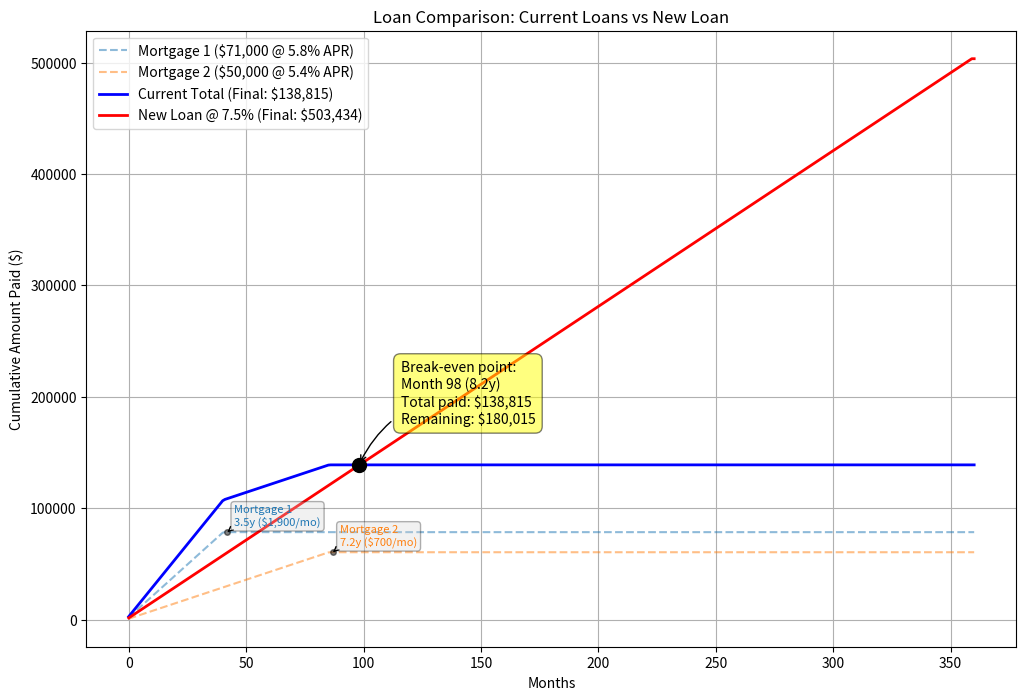

Source code (Python):
import numpy as np
import matplotlib.pyplot as plt
from dataclasses import dataclass
from typing import List

@dataclass
class Loan:
    monthly_payment: float
    interest_rate: float  # Annual interest rate as decimal (e.g., 0.05 for 5%)
    remaining_balance: float
    name: str = ""  # Optional name for the loan

class LoanVisualizer:
    def __init__(self, loans: List[Loan]):
        self.loans = loans
    
    def calculate_total_paid(self, months: int) -> np.ndarray:
        """Calculate cumulative amount paid for all loans up to specified months."""
        total_paid = np.zeros(months)
        
        for loan in self.loans:
            payments = self._calculate_loan_payments(loan, months)
            total_paid += np.cumsum(payments)
            
        return total_paid

    def calculate_loan_term(self, loan: Loan) -> int:
        """Calculate the number of months needed to pay off the loan."""
        balance = loan.remaining_balance
        monthly_rate = loan.interest_rate / 12
        months = 0
        
        while balance > 0 and months < 1200:  # 1200 months = 100 years as safety limit
            interest = balance * monthly_rate
            payment = min(loan.monthly_payment, balance + interest)
            balance = balance + interest - payment
            months += 1
            
        return months

    def calculate_amortization_schedule(self, loan: Loan, months: int) -> tuple[float, float, float]:
        """Calculate principal, interest, and remaining balance at a given month."""
        balance = loan.remaining_balance
        monthly_rate = loan.interest_rate / 12
        total_interest = 0
        total_principal = 0
        
        for month in range(months):
            if balance <= 0:
                break
                
            # Calculate interest for this month
            interest = balance * monthly_rate
            
            # Apply payment
            payment = min(loan.monthly_payment, balance + interest)
            principal = payment - interest
            
            # Update totals
            total_interest += interest
            total_principal += principal
            balance = balance - principal
            
        return total_principal, total_interest, balance

    def _calculate_loan_payments(self, loan: Loan, months: int) -> np.ndarray:
        """Calculate monthly payments including interest for a single loan."""
        payments = np.zeros(months)
        balance = loan.remaining_balance
        monthly_rate = loan.interest_rate / 12
        
        for month in range(months):
            if balance <= 0:
                break
                
            # Calculate interest for this month
            interest = balance * monthly_rate
            
            # Apply payment
            payment = min(loan.monthly_payment, balance + interest)
            payments[month] = payment
            
            # Update balance
            balance = balance + interest - payment
            
        return payments
    
    def calculate_monthly_payment(self, principal: float, annual_rate: float, months: int) -> float:
        """Calculate the monthly payment for an amortized loan."""
        if annual_rate == 0:
            return principal / months
            
        monthly_rate = annual_rate / 12
        return principal * (monthly_rate * (1 + monthly_rate)**months) / ((1 + monthly_rate)**months - 1)

    def plot_comparison(self, new_loan: Loan):
        """Compare existing loans vs a new refinanced loan."""
        # Calculate the actual term length for each loan
        loan_terms = [self.calculate_loan_term(loan) for loan in self.loans]
        new_loan_term = self.calculate_loan_term(new_loan)
        
        # Find the maximum time period to analyze
        months = max(new_loan_term, max(loan_terms))
        time = np.arange(months)
        
        # Calculate payments for existing loans
        existing_total = self.calculate_total_paid(months)
        
        # Calculate payments for new loan
        new_payments = self._calculate_loan_payments(new_loan, months)
        new_total = np.cumsum(new_payments)
        
        # Calculate total payout amounts
        existing_final = existing_total[-1]
        new_final = new_total[-1]
        total_difference = new_final - existing_final
        
        # Find intersection point
        diff = existing_total - new_total
        intersection_idx = np.where(np.diff(np.signbit(diff)))[0]
        
        # Create the plot
        plt.figure(figsize=(12, 8))
        
        # Plot individual existing loans and their payoff points
        for loan, term in zip(self.loans, loan_terms):
            payments = self._calculate_loan_payments(loan, months)
            cumulative = np.cumsum(payments)
            label = f"{loan.name} (${loan.remaining_balance:,.0f} @ {loan.interest_rate*100:.1f}% APR)"
            line = plt.plot(time, cumulative, '--', alpha=0.5, label=label)[0]
            
            # Add payoff point annotation
            payoff_amount = cumulative[term-1]
            plt.plot(term, payoff_amount, 'ko', alpha=0.5, markersize=4)
            plt.annotate(
                f"{loan.name}\n{term/12:.1f}y (${loan.monthly_payment:,.0f}/mo)",
                (term, payoff_amount),
                xytext=(5, 5), textcoords='offset points',
                fontsize=8,
                bbox=dict(boxstyle='round,pad=0.3', fc='lightgray', alpha=0.3),
                arrowprops=dict(arrowstyle='->', connectionstyle='arc3,rad=0.2'),
                color=line.get_color()
            )
        
        # Plot totals with final amounts in labels
        plt.plot(time, existing_total, 'b-', linewidth=2, 
                label=f'Current Total (Final: ${existing_final:,.0f})')
        plt.plot(time, new_total, 'r-', linewidth=2,
                label=f'New Loan @ {new_loan.interest_rate*100:.1f}% (Final: ${new_final:,.0f})')
        
        # Mark intersection point if it exists
        if len(intersection_idx) > 0:
            intersect_month = intersection_idx[0]
            intersect_amount = existing_total[intersect_month]
            
            # Calculate amortization details at break-even
            principal_paid, interest_paid, remaining_balance = self.calculate_amortization_schedule(
                new_loan, intersect_month)
            
            plt.plot(intersect_month, intersect_amount, 'ko', markersize=10)
            plt.annotate(
                f'Break-even point:\nMonth {intersect_month} ({intersect_month/12:.1f}y)\n'
                f'Total paid: ${intersect_amount:,.0f}\n'
                f'Remaining: ${remaining_balance:,.0f}',
                (intersect_month, intersect_amount),
                xytext=(30, 30), textcoords='offset points',
                bbox=dict(boxstyle='round,pad=0.5', fc='yellow', alpha=0.5),
                arrowprops=dict(arrowstyle='->', connectionstyle='arc3,rad=0.3'))
            
            # Print detailed analysis
            years = intersect_month / 12
            print(f"\nBreak-even Analysis:")
            print(f"Break-even occurs at {years:.1f} years (month {intersect_month})")
            print(f"Total paid at break-even: ${intersect_amount:,.2f}")
            print(f"\nRefinanced Loan Status at Break-even:")
            print(f"  Original balance:     ${new_loan.remaining_balance:,.2f}")
            print(f"  Principal paid:       ${principal_paid:,.2f}")
            print(f"  Interest paid:        ${interest_paid:,.2f}")
            print(f"  Remaining balance:    ${remaining_balance:,.2f}")
            print(f"  Principal reduction:  {(principal_paid/new_loan.remaining_balance)*100:.1f}%")
            
            print(f"\nFinal Payout Comparison:")
            print(f"  Current loans total payout: ${existing_final:,.2f}")
            print(f"  New loan total payout:     ${new_final:,.2f}")
            print(f"  Difference:                ${abs(total_difference):,.2f}")
            print(f"  The {'new' if total_difference > 0 else 'current'} plan will cost",
                  f"${abs(total_difference):,.2f} {'more' if total_difference > 0 else 'less'} overall")
            
            # Calculate monthly payment comparison
            current_monthly = sum(loan.monthly_payment for loan in self.loans)
            print(f"\nMonthly Payment Comparison:")
            print(f"  Current total monthly payment: ${current_monthly:,.2f}")
            print(f"  New monthly payment:          ${new_loan.monthly_payment:,.2f}")
            print(f"  Monthly payment difference:   ${abs(new_loan.monthly_payment - current_monthly):,.2f}")
            print(f"  The new plan will cost ${abs(new_loan.monthly_payment - current_monthly):,.2f}",
                  f"{'more' if new_loan.monthly_payment > current_monthly else 'less'} per month")
        
        plt.xlabel('Months')
        plt.ylabel('Cumulative Amount Paid ($)')
        plt.title('Loan Comparison: Current Loans vs New Loan')
        plt.grid(True)
        plt.legend()
        plt.show()

# Example usage
if __name__ == "__main__":
    # Example current loans
    current_loans = [
        Loan(monthly_payment=1900, interest_rate=0.0575, 
             remaining_balance=71000, name="Mortgage 1"),
        Loan(monthly_payment=700, interest_rate=0.05375, 
             remaining_balance=50000, name="Mortgage 2"),
        #Loan(monthly_payment=400, interest_rate=0.09, 
        #     remaining_balance=40000, name="House Remodeling")
    ]
    
    visualizer = LoanVisualizer(current_loans)
    
    # Calculate and print the actual term length for each loan
    for loan in current_loans:
        months = visualizer.calculate_loan_term(loan)
        print(f"\n{loan.name}:")
        print(f"Monthly payment: ${loan.monthly_payment:,.2f}")
        print(f"Interest rate: {loan.interest_rate*100:.1f}%")
        print(f"Remaining balance: ${loan.remaining_balance:,.2f}")
        print(f"Will be paid off in {months/12:.1f} years ({months} months)")
    
    # Define new loan parameters manually
    new_balance = 200000  # Manually defined refinance amount
    new_rate = 0.075     # 7.5% APR
    new_term_months = 360  # 30 years
    
    # Calculate the required monthly payment for the new loan
    required_payment = visualizer.calculate_monthly_payment(new_balance, new_rate, new_term_months)
    
    print(f"\nRefinanced Loan Details:")
    print(f"Loan amount: ${new_balance:,.2f}")
    print(f"Interest rate: {new_rate*100:.1f}%")
    print(f"Term length: {new_term_months/12:.0f} years")
    print(f"Required monthly payment: ${required_payment:,.2f}")
    
    new_loan = Loan(
        monthly_payment=required_payment,
        interest_rate=new_rate,
        remaining_balance=new_balance,
        name="Refinanced Loan"
    )
    
    visualizer.plot_comparison(new_loan)
